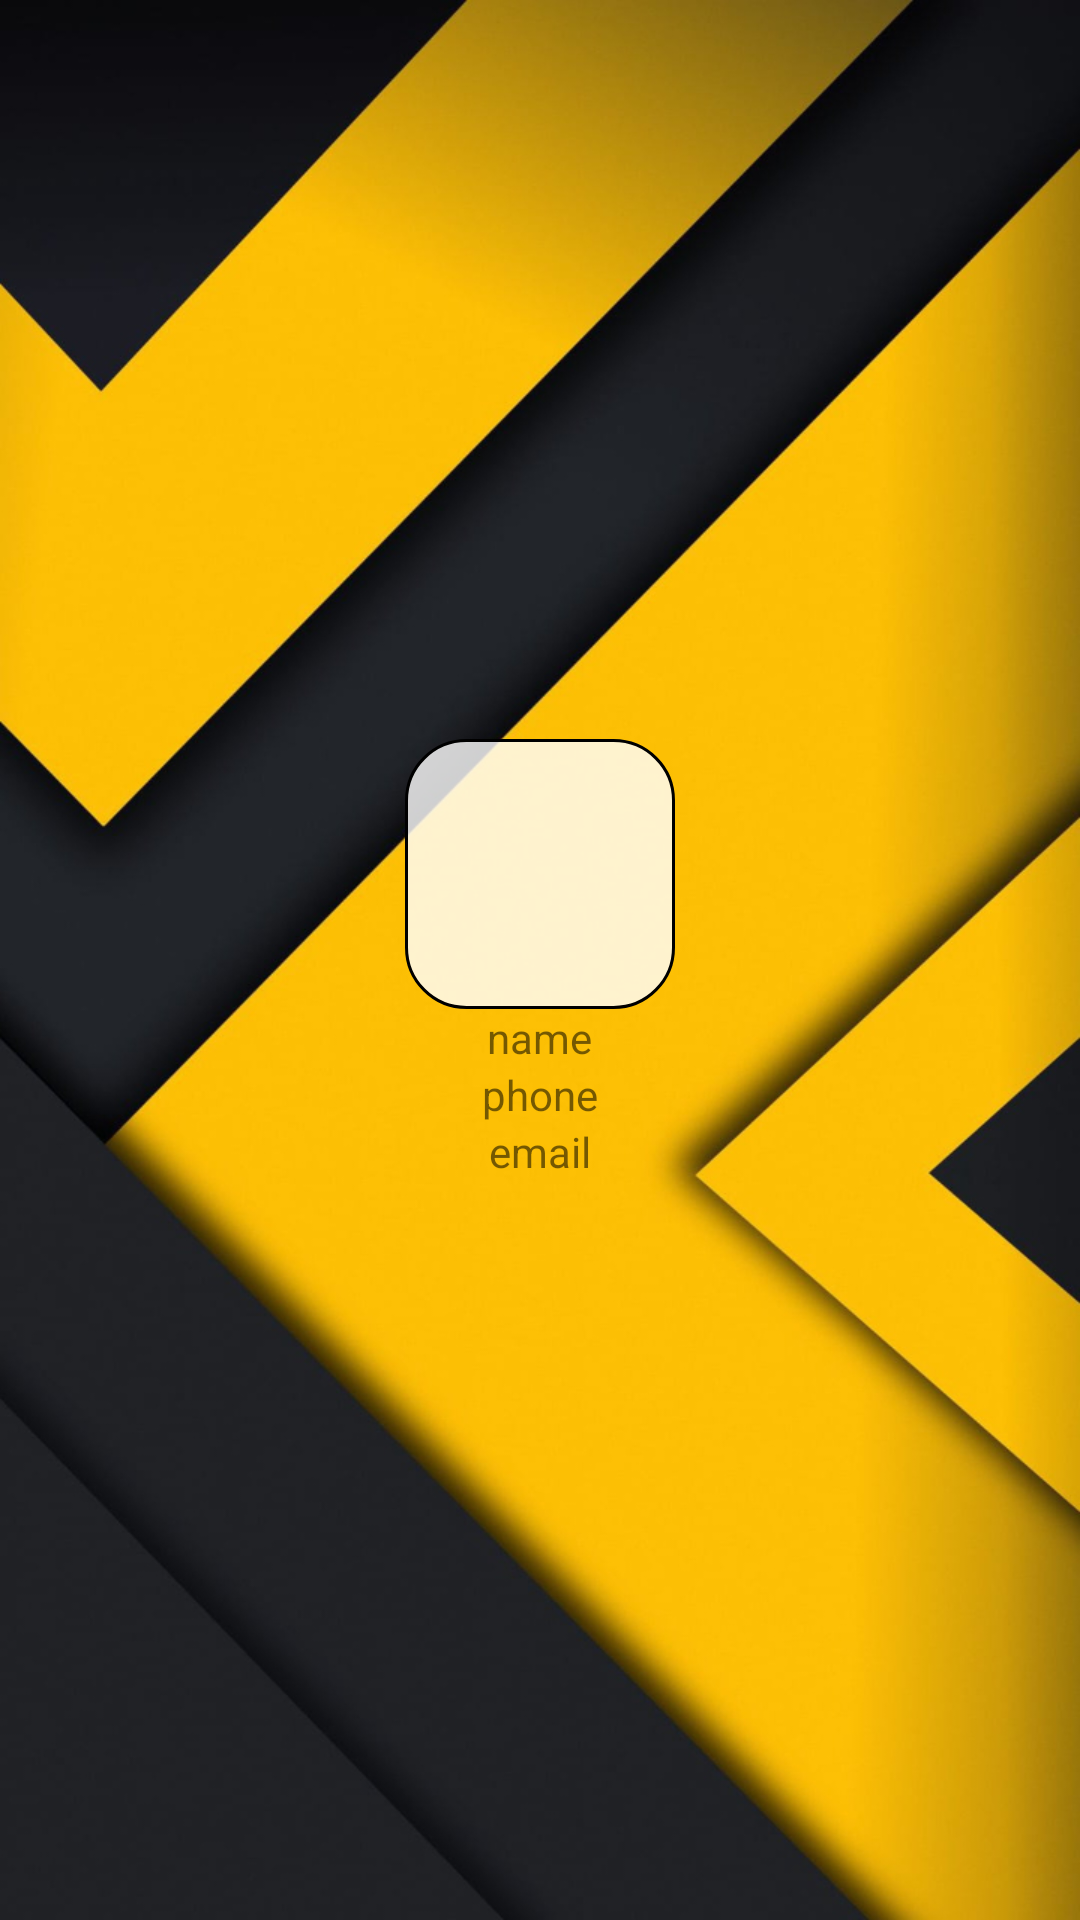

Layout XML and referenced resources for this Android screen:
<!-- AndroidManifest.xml: application theme Theme.SaleManager -->
<!-- res/layout/header.xml -->
<?xml version="1.0" encoding="utf-8"?>
<LinearLayout xmlns:android="http://schemas.android.com/apk/res/android"
    android:orientation="vertical"
    android:layout_width="match_parent"
    android:layout_height="200dp"
    android:gravity="center"
    android:background="@drawable/background">
<ImageView
    android:layout_width="90dp"
    android:layout_height="90dp"
    android:background="@drawable/boderedt"
    android:id="@+id/imginfor"
    android:src="@drawable/ic_baseline_person_24"/>
    <TextView
        android:layout_width="wrap_content"
        android:layout_height="wrap_content"
        android:text="name"
        android:id="@+id/name"/>
    <TextView
        android:layout_width="wrap_content"
        android:layout_height="wrap_content"
        android:text="phone"
        android:id="@+id/phone"/>
    <TextView
        android:layout_width="wrap_content"
        android:layout_height="wrap_content"
        android:text="email"
        android:id="@+id/email"/>
</LinearLayout>
<!-- resources referenced by this layout -->
<resources>
  <!-- drawable background: png bitmap (drawable-xxhdpi, 310144 bytes) -->
  <!-- drawable boderedt (drawable) -->
  <?xml version="1.0" encoding="utf-8"?>
  <shape xmlns:android="http://schemas.android.com/apk/res/android"
      android:shape="rectangle" >
  
      
      <solid
          android:color="#CDFFFFFF" >
      </solid>
  
      
      <stroke
          android:width="1dp"
          android:color="@color/black" >
      </stroke>
  
      
      <corners
          android:radius="20dp"   >
      </corners>
  
  </shape>
  <style name="Theme.SaleManager" parent="Theme.MaterialComponents.DayNight.NoActionBar">
          
          <item name="colorPrimary">@color/purple_500</item>
          <item name="colorPrimaryVariant">#FFC107</item>
          <item name="colorOnPrimary">@color/white</item>
          
          <item name="colorSecondary">@color/teal_200</item>
          <item name="colorSecondaryVariant">@color/teal_700</item>
          <item name="colorOnSecondary">@color/black</item>
          
          <item name="android:statusBarColor" tools:targetApi="l">?attr/colorPrimaryVariant</item>
          
      </style>
  <!-- not gathered from this repository: default colours our renderer supplied (Android Studio template values) -->
  <color name="purple_500">#FF6200EE</color>
  <color name="teal_200">#FF03DAC5</color>
  <color name="teal_700">#FF018786</color>
  <color name="black">#FF000000</color>
  <color name="white">#FFFFFFFF</color>
</resources>
